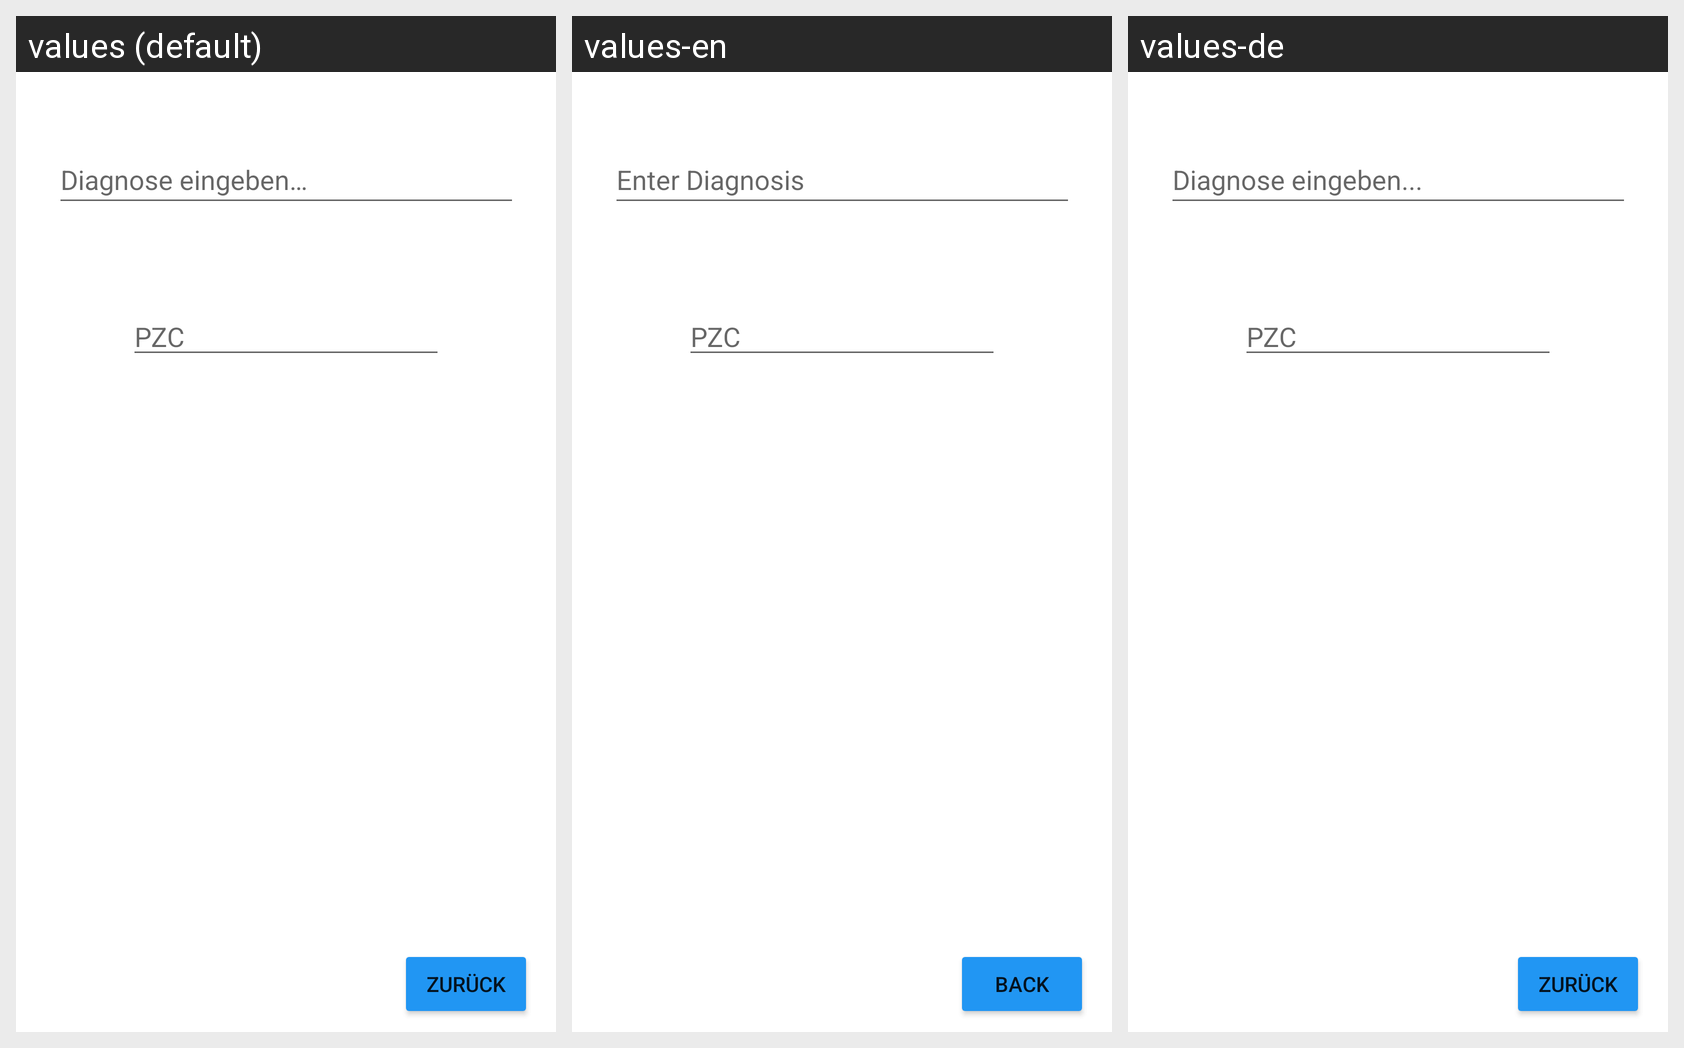

The same Android screen rendered under several of its app's locales, left to right. List the strings drawn on it with the default value and each locale's translation.
Android screen res/layout/searcher.xml rendered under 3 locales, left to right: values (default), values-en, values-de. Device: Nexus 5 (rendered at 1080×1920; each locale shown at half size, 540×960, under a caption strip naming it); theme Theme.VirtEBAHelper.
Strings drawn on this screen, with the default value and each locale's value (text and hints the layout hard-codes appear in the picture but are not listed):

enter_diag
  values: Diagnose eingeben…
  values-en: Enter Diagnosis
  values-de: Diagnose eingeben...

pzc
  values: PZC
  values-en: PZC  [not translated; the default value is used]
  values-de: PZC  [not translated; the default value is used]

back
  values: Zurück
  values-en: Back
  values-de: Zurück
